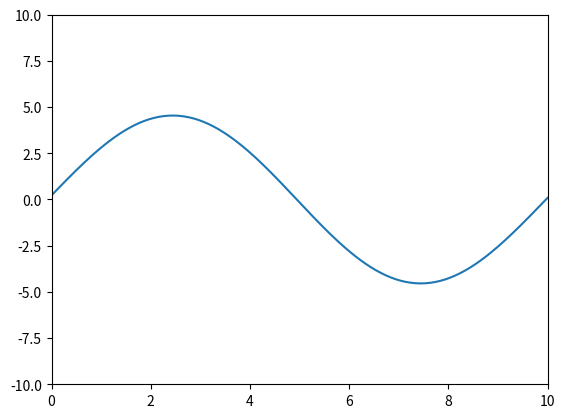

Generate this figure with matplotlib:
import numpy as np
import matplotlib.pyplot as plt

# Параметры

n = 200
a = 1
w = 1
l = 10

x = np.linspace(0, l, n)
h = x[1] - x[0]
t = h/(2*a)
tmax = 1000

U = np.zeros((2,n))
U[1] = 5*np.sin(2*np.pi*x/l)

# График

plt.ion()
fig, ax = plt.subplots()
line, = ax.plot(x, U[1])
ax.set_xlim(0, l)
ax.set_ylim(-10, 10)

for time in range(1, tmax):
    A = a*np.cos(w*time*t)
    if A > 0:
        U[0][:] = U[1][:] - (A*t/h) * (U[1][:] - np.roll(U[1], 1))
    else:
        U[0][:] = U[1][:] - (A*t/h) * (np.roll(U[1], -1) - U[1][:])
    line.set_ydata(U[1])
    U[1] = U[0].copy()
    plt.pause(0.01)
